Run: headless pygame with SDL's dummy video driver; simulated clock (each Clock.tick advances the game by its frame time, no real sleeping); random seed 0; keys injected as events and as key.get_pressed() state; mouse plan: one left click at the window centre at the start of phase 2, then a move to the lower-right quarter at the start of phase 3.
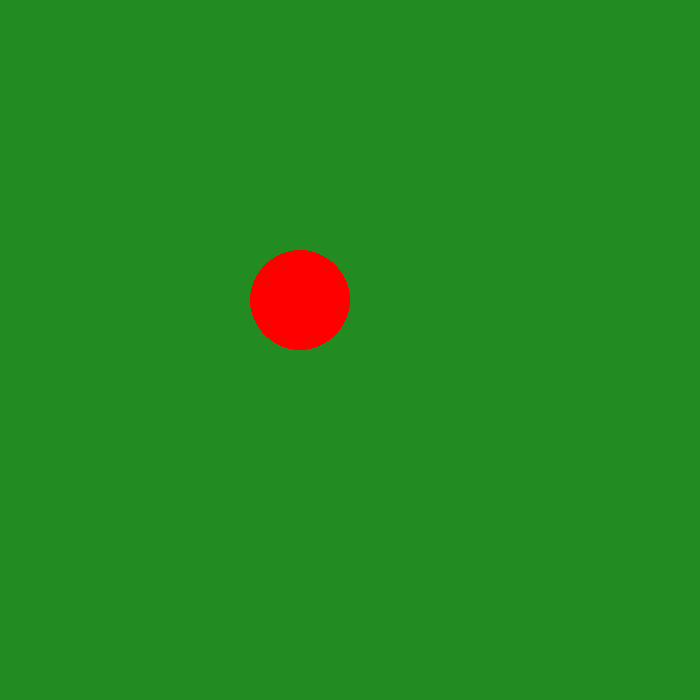
Frame 1 of 4 · flips 1–60 · no input
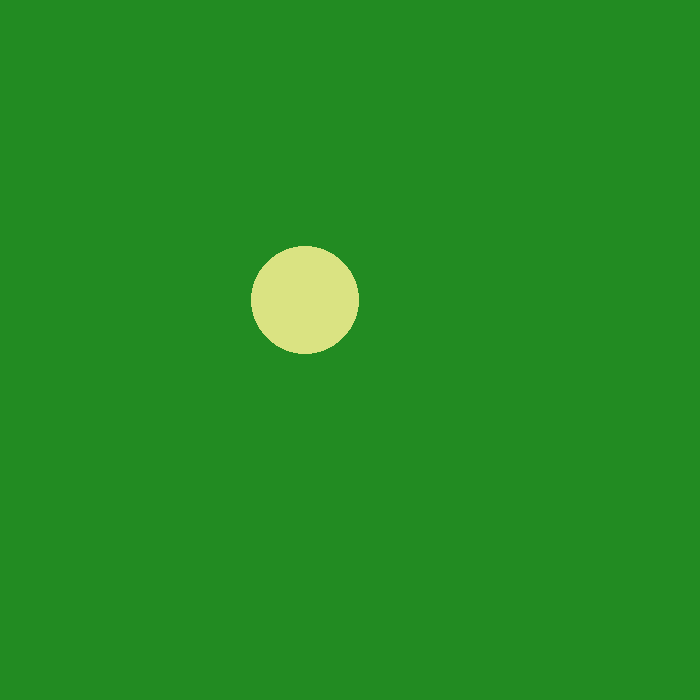
Frame 2 of 4 · flips 61–180 · clicked the window centre · tapped SPACE, RETURN · held RIGHT (→), D
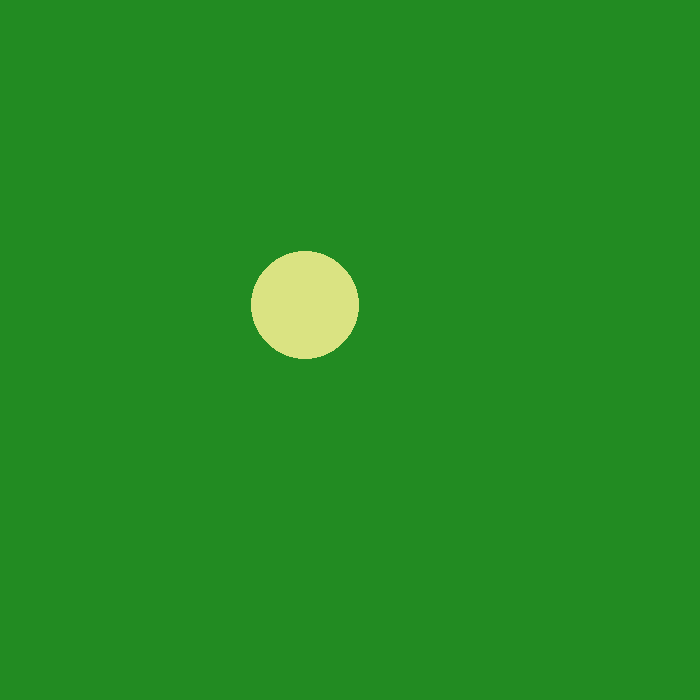
Frame 3 of 4 · flips 181–300 · moved the mouse to the lower-right quarter · held DOWN (↓), S
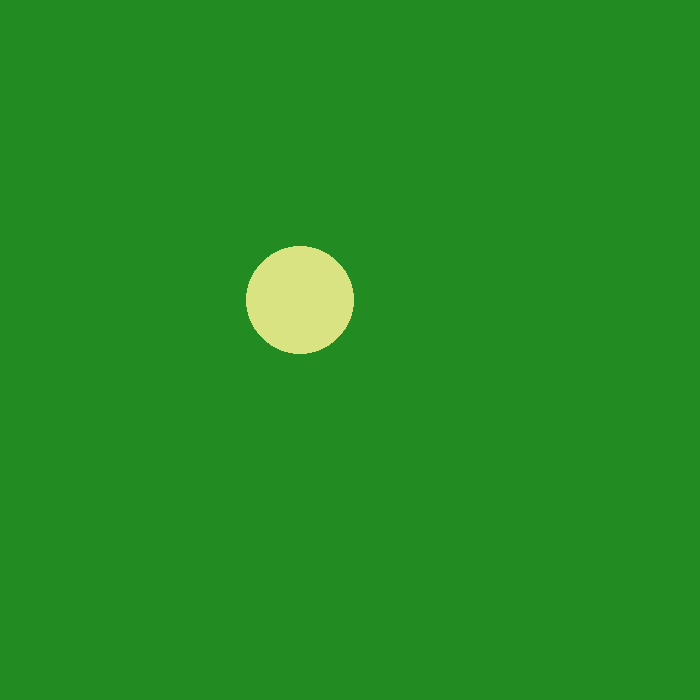
Frame 4 of 4 · flips 301–420 · held LEFT (←), A, UP (↑), W

The pygame program that drew these frames:

import pygame
import random
WIDTH=700
HEIGHT=700
x=2
pygame.init()

class Circle():
    global x
    def __init__(self, x, y, radius, color):
        self.x=x
        self.y=y
        self.radius=radius
        self.color=color
    def draw(self):
        pygame.draw.circle(screen, self.color, (self.x, self.y), self.radius)
    
    def up(self):
        self.y=self.y-5
    def down(self):
        self.y=self.y+5
    def left(self):
        self.x=self.x-5
    def right(self):
        self.x=self.x+5
    
    def grow(self):
        self.radius=self.radius+(2*x)
    def change_color(self):
        r=random.randint(120, 255)
        g=random.randint(120, 255)
        b=random.randint(120, 255)
        self.color=(r, g, b)
                

screen=pygame.display.set_mode((WIDTH, HEIGHT))
c1=Circle(300, 300, 50, "Red")
while True:
    for event in pygame.event.get():
        if event.type==pygame.QUIT:
            pygame.quit()
        if event.type==pygame.KEYDOWN:
            if event.key==pygame.K_w:
                c1.up() 
            if event.key==pygame.K_s:
                c1.down() 
            if event.key==pygame.K_a:
                c1.left()
            if event.key==pygame.K_d:
                c1.right() 
        if event.type==pygame.MOUSEBUTTONDOWN:
            c1.grow()
        if event.type==pygame.MOUSEBUTTONUP:
            c1.change_color()
        if event.type==pygame.MOUSEMOTION:
            pos=pygame.mouse.get_pos() 
            xx=pos[0]
            y=pos[1]
            c2=Circle(xx, y, 50, "blue") 
            c2.draw() 
            pygame.display.update()
        if c1.y>=690:
            c1.y=c1.y-100
        elif c1.y<=0:
            c1.y=c1.y+100
        elif c1.x>=700:
            c1.x=c1.x-100
        elif c1.x<=0:
            c1.x=c1.x+100
    screen.fill("Forest Green")
    c1.draw()
    pygame.display.update()
